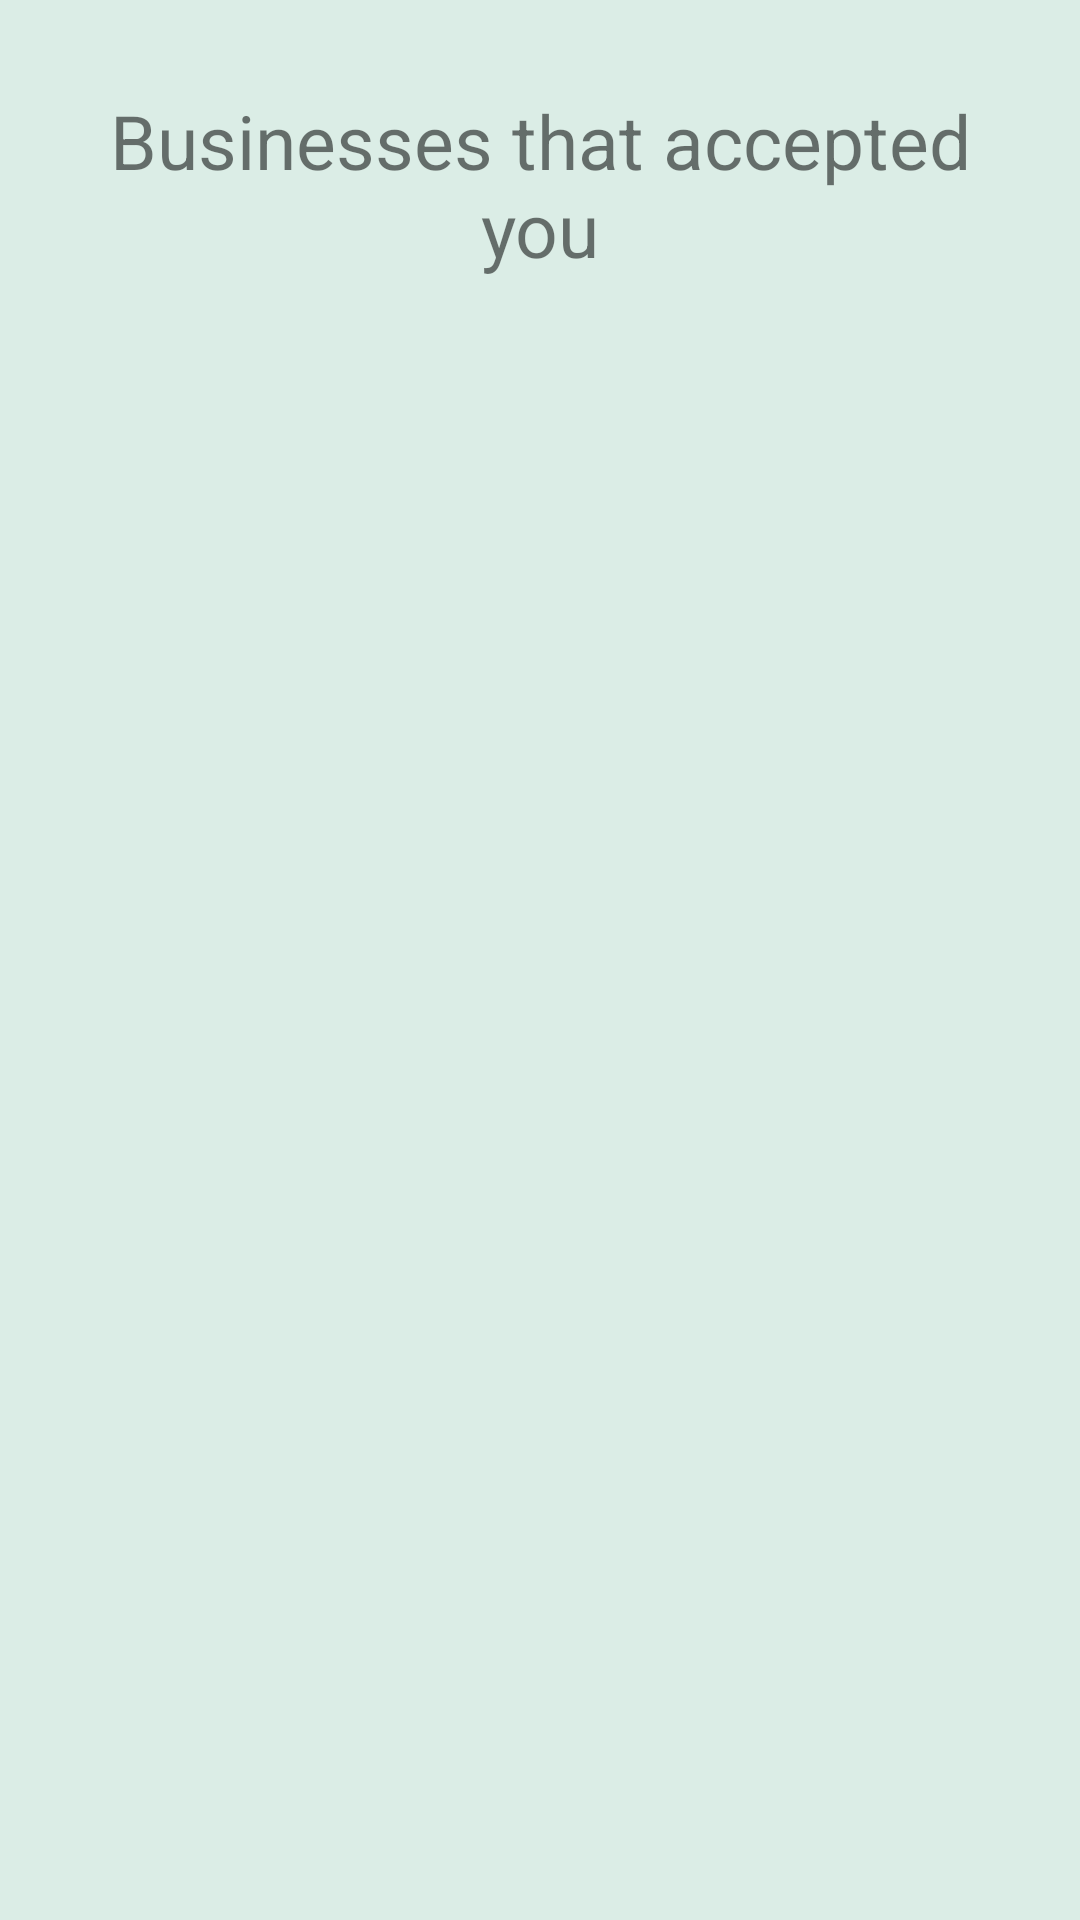

Layout XML and referenced resources for this Android screen:
<!-- AndroidManifest.xml: application theme AppTheme -->
<!-- res/layout/activity_confirmed_businesses_of_employed.xml -->
<?xml version="1.0" encoding="utf-8"?>
<LinearLayout xmlns:android="http://schemas.android.com/apk/res/android"
    xmlns:app="http://schemas.android.com/apk/res-auto"
    xmlns:tools="http://schemas.android.com/tools"
    android:layout_width="match_parent"
    android:layout_height="match_parent"
    android:orientation="vertical"
    android:padding="30dp"
    tools:context=".confirmedBusinessesOfEmployed"
    android:background="#2196">

    <TextView
        android:id="@+id/titleBusinesses"
        android:layout_width="match_parent"
        android:layout_height="wrap_content"
        android:text="Businesses that accepted you"
        android:textSize="25sp"
        android:gravity="center"
        app:layout_constraintHorizontal_bias="0.497"
        app:layout_constraintVertical_bias="0.048" />

    <ListView
        android:id="@+id/listBusinesses"
        android:layout_width="match_parent"
        android:layout_height="600dp"
        android:layout_marginTop="20dp"
        app:layout_constraintHorizontal_bias="0.136"
        app:layout_constraintVertical_bias="0.925">

    </ListView>

</LinearLayout>
<!-- resources referenced by this layout -->
<resources>
  <style name="AppTheme" parent="Theme.AppCompat.Light.DarkActionBar">
          
          <item name="colorPrimary">@color/colorPrimary</item>
          <item name="colorPrimaryDark">@color/colorPrimaryDark</item>
          <item name="colorAccent">@color/colorAccent</item>
      </style>
  <!-- not gathered from this repository: default colours our renderer supplied (Android Studio template values) -->
  <color name="colorPrimary">#FF6200EE</color>
  <color name="colorPrimaryDark">#FF3700B3</color>
  <color name="colorAccent">#FF03DAC5</color>
</resources>
